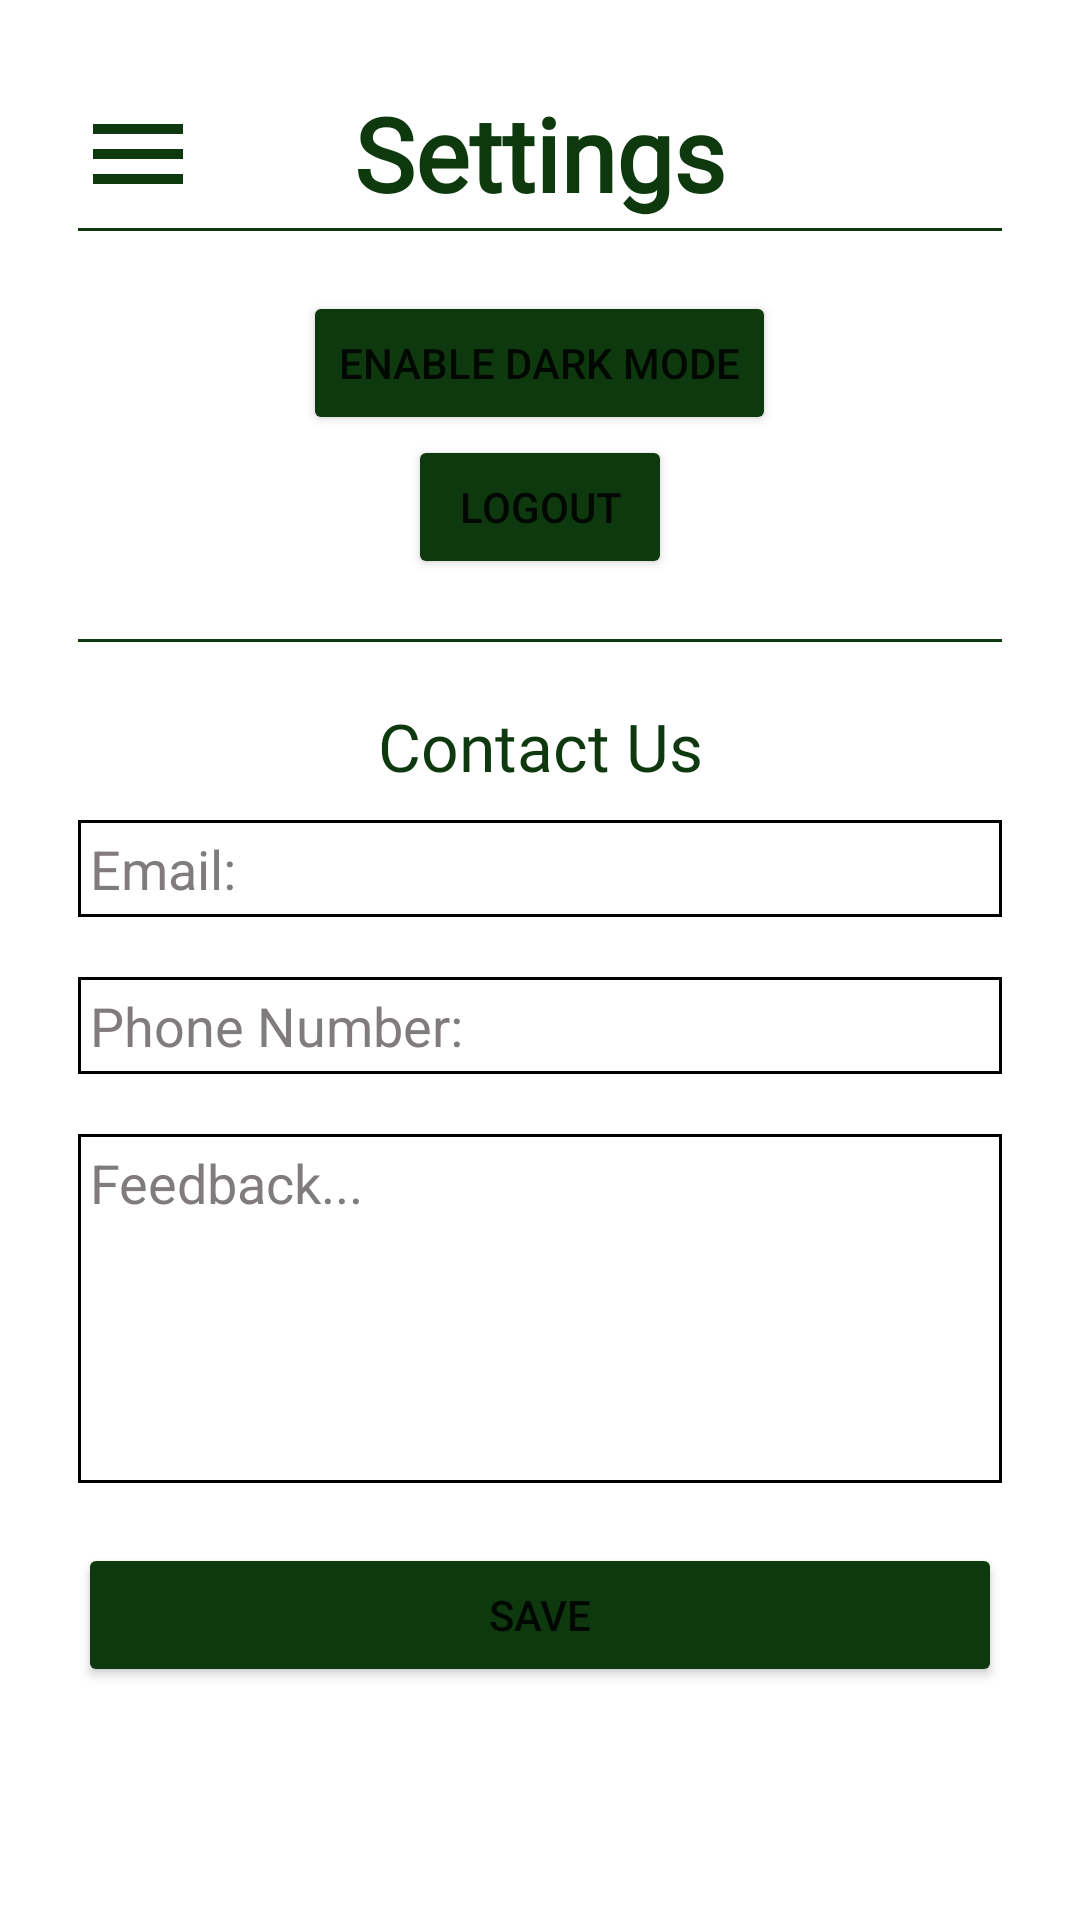

Reconstruct the res/layout file that produces this screen, plus the resources it refers to.
<!-- AndroidManifest.xml: application theme Theme.ParkFinder -->
<!-- res/layout/settings.xml -->
<?xml version="1.0" encoding="utf-8"?>
<androidx.constraintlayout.widget.ConstraintLayout xmlns:android="http://schemas.android.com/apk/res/android"
    xmlns:app="http://schemas.android.com/apk/res-auto"
    xmlns:tools="http://schemas.android.com/tools"
    android:layout_width="match_parent"
    android:layout_height="match_parent"
    android:background="@color/backgroundColor"
    android:padding="16dp"
    tools:context=".MainActivity">

    <RelativeLayout
        android:layout_width="match_parent"
        android:layout_height="match_parent">

        <RelativeLayout
            android:layout_width="match_parent"
            android:layout_height="wrap_content"
            android:padding="10dp"
            android:id="@+id/headerLayout">

            <ImageView
                android:layout_width="40dp"
                android:layout_height="40dp"
                android:id="@+id/btnMenu"
                android:src="@drawable/ic_baseline_menu_24"
                android:layout_centerVertical="true"
                app:tint="@color/textColor" />

            <RelativeLayout
                android:layout_width="match_parent"
                android:layout_height="50dp"
                android:id="@+id/titleLayout"
                android:gravity="center">

                <TextView
                    android:id="@+id/parkLocatorTitle"
                    android:layout_width="match_parent"
                    android:layout_height="wrap_content"
                    android:fontFamily="@font/header"
                    android:gravity="center"
                    android:text="@string/Settingstxt"
                    android:textAppearance="@style/TextAppearance.AppCompat.Display1"
                    android:textColor="@color/textColor"
                    android:textStyle="bold" />

            </RelativeLayout>

            <View
                android:layout_width="match_parent"
                android:layout_height="1dp"
                android:id="@+id/divider"
                android:background="@color/textColor"
                android:layout_below="@+id/titleLayout" />

        </RelativeLayout>

        <RelativeLayout
            android:layout_width="match_parent"
            android:layout_height="wrap_content"
            android:layout_below="@id/headerLayout"
            android:padding="10dp"
            android:layout_centerInParent="true">

            <Button
                android:id="@+id/darkMode"
                android:layout_width="wrap_content"
                android:layout_height="wrap_content"
                android:text="Enable Dark Mode"
                android:backgroundTint="@color/textColor"
                android:layout_centerHorizontal="true"/>

            <Button
                android:id="@+id/signoutBTN"
                android:layout_width="wrap_content"
                android:layout_height="wrap_content"
                android:text="Logout"
                android:backgroundTint="@color/textColor"
                android:layout_below="@id/darkMode"
                android:layout_centerHorizontal="true"
                android:layout_marginBottom="20dp"/>

            <View
                android:layout_width="match_parent"
                android:layout_height="1dp"
                android:id="@+id/divider2"
                android:background="@color/textColor"
                android:layout_below="@id/signoutBTN"
                android:layout_marginBottom="20dp"/>

            <TextView
                android:id="@+id/contactLabel"
                android:layout_width="match_parent"
                android:layout_height="wrap_content"
                android:text="Contact Us"
                android:fontFamily="@font/header"
                android:textColor="@color/textColor"
                android:gravity="center"
                android:layout_marginBottom="10dp"
                android:textAppearance="@style/TextAppearance.AppCompat.Large"
                android:layout_below="@id/divider2"/>

            <EditText
                android:id="@+id/emailContact"
                android:layout_width="match_parent"
                android:layout_height="wrap_content"
                android:background="@drawable/text_box_border"
                android:hint="Email:"
                android:inputType="textEmailAddress"
                android:textColor="@color/black"
                android:textColorHint="#807C7C"
                android:layout_below="@id/contactLabel"
                android:layout_marginBottom="20dp"
                android:padding="4dp"/>

            <EditText
                android:id="@+id/phoneNumber"
                android:layout_width="match_parent"
                android:layout_height="wrap_content"
                android:background="@drawable/text_box_border"
                android:inputType="phone"
                android:hint="Phone Number:"
                android:textColorHint="#807C7C"
                android:textColor="@color/black"
                android:layout_below="@id/emailContact"
                android:layout_marginBottom="20dp"
                android:padding="4dp"/>

            <EditText
                android:id="@+id/feedback"
                android:layout_width="match_parent"
                android:layout_height="wrap_content"
                android:background="@drawable/text_box_border"
                android:hint="Feedback..."
                android:gravity="start|top"
                android:textColorHint="#807C7C"
                android:minLines="5"
                android:maxLines="5"
                android:inputType="textMultiLine"
                android:textColor="@color/black"
                android:layout_below="@id/phoneNumber"
                android:layout_marginBottom="20dp"
                android:padding="4dp"/>

            <Button
                android:id="@+id/saveContact"
                android:layout_width="match_parent"
                android:layout_height="wrap_content"
                android:backgroundTint="@color/textColor"
                android:text="Save"
                android:layout_below="@id/feedback"/>
        </RelativeLayout>

    </RelativeLayout>

</androidx.constraintlayout.widget.ConstraintLayout>
<!-- resources referenced by this layout -->
<resources>
  <color name="backgroundColor">#FFFFFF</color>
  <color name="black">#FF000000</color>
  <color name="textColor">@color/darkGreen</color>
  <!-- drawable ic_baseline_menu_24 (drawable) -->
  <vector android:height="24dp" android:tint="#0E380E"
      android:viewportHeight="24" android:viewportWidth="24"
      android:width="24dp" xmlns:android="http://schemas.android.com/apk/res/android">
      <path android:fillColor="@android:color/white" android:pathData="M3,18h18v-2L3,16v2zM3,13h18v-2L3,11v2zM3,6v2h18L21,6L3,6z"/>
  </vector>
  <!-- drawable text_box_border (drawable) -->
  <?xml version="1.0" encoding="utf-8"?>
  <shape xmlns:android="http://schemas.android.com/apk/res/android">
      <stroke
          android:width="1dp"
          android:color="@color/black"/>
  
      <solid
          android:color="@color/white"/>
  </shape>
  <string name="Settingstxt">Settings</string>
  <style name="Theme.ParkFinder" parent="Theme.MaterialComponents.DayNight.DarkActionBar">
          
          <item name="colorPrimary">@color/darkGreen</item>
          <item name="colorPrimaryVariant">@color/black</item>
          <item name="colorOnPrimary">@color/white</item>
          
          <item name="colorSecondary">@color/teal_200</item>
          <item name="colorSecondaryVariant">@color/teal_700</item>
          <item name="colorOnSecondary">@color/black</item>
          
          <item name="android:statusBarColor" tools:targetApi="l">?attr/colorPrimaryVariant</item>
  
      </style>
  <color name="darkGreen">#0E380E</color>
  <color name="white">#FFFFFFFF</color>
  <color name="teal_200">#FF03DAC5</color>
  <color name="teal_700">#FF018786</color>
</resources>
